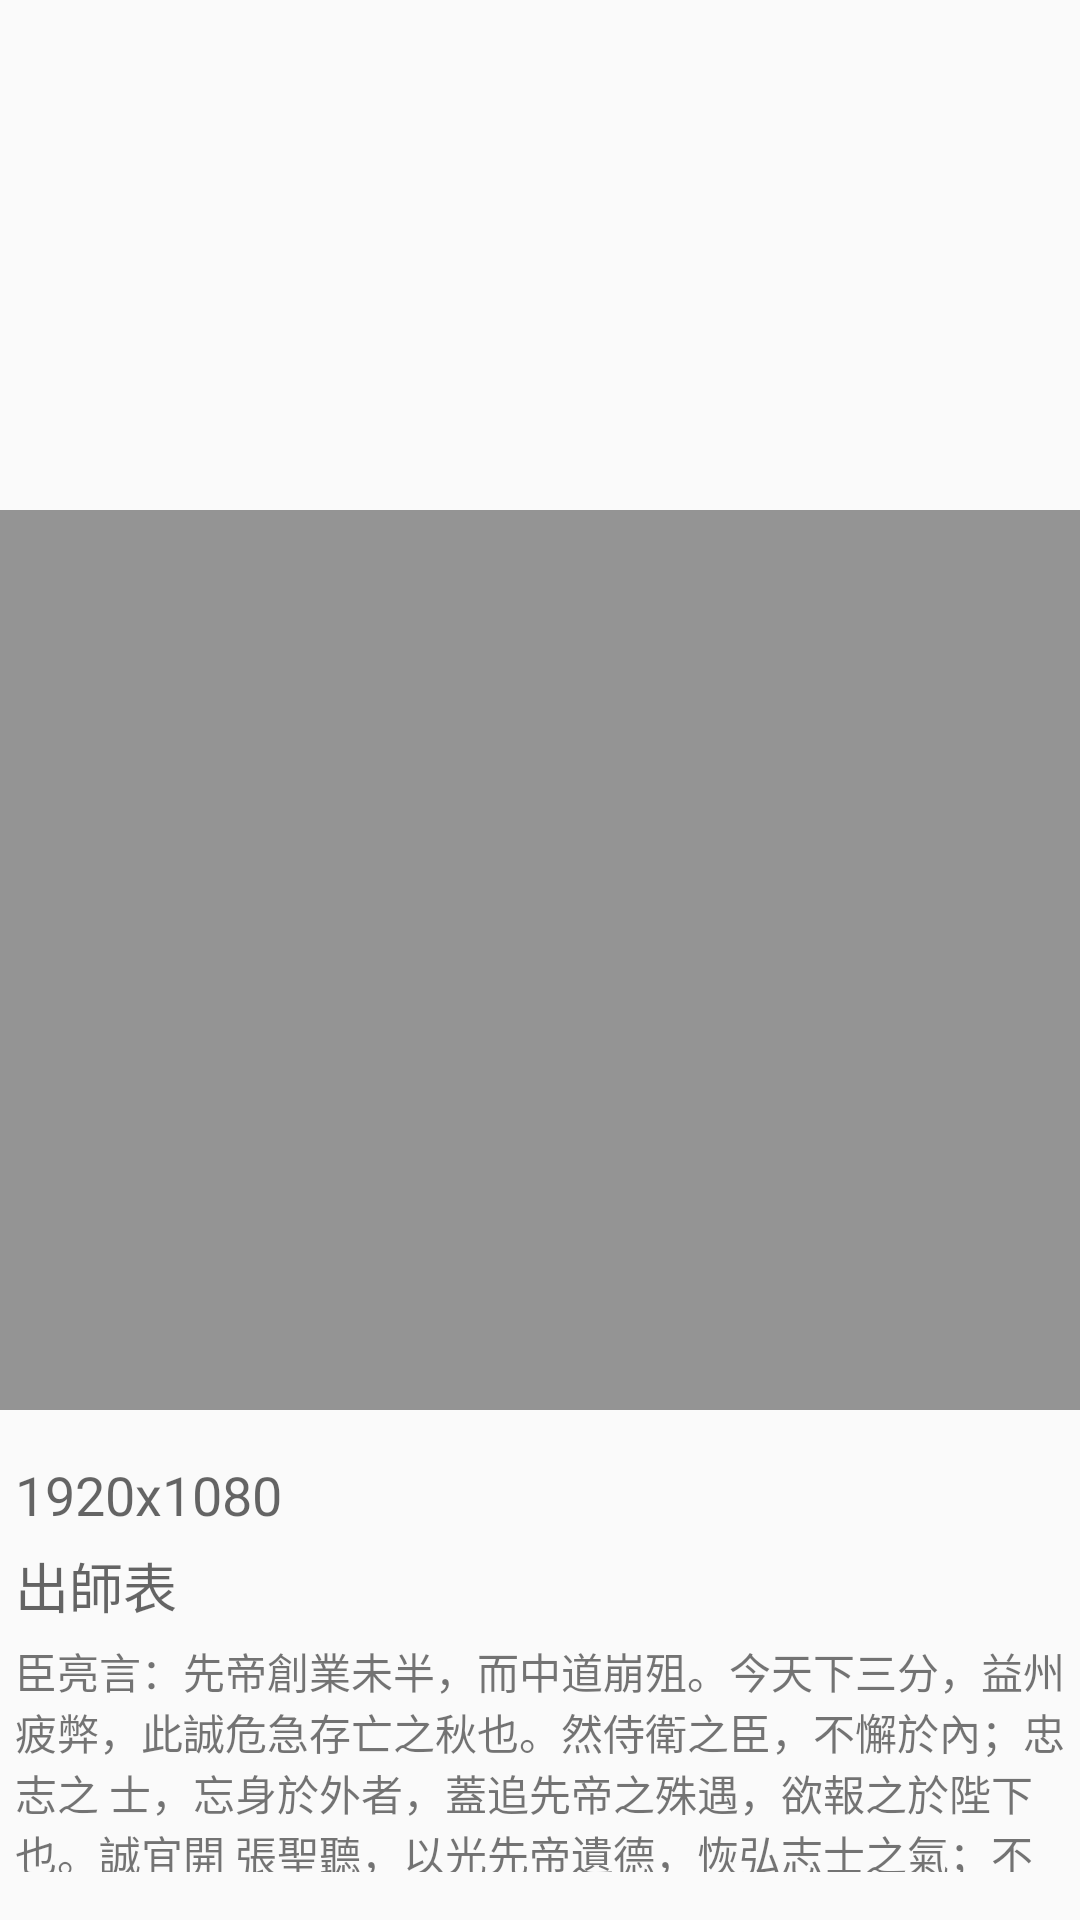

The Android layout XML behind this screen, and the referenced resources:
<!-- AndroidManifest.xml: application theme AppTheme -->
<!-- res/layout/activity_full_screen_img.xml -->
<RelativeLayout xmlns:android="http://schemas.android.com/apk/res/android"
    xmlns:tools="http://schemas.android.com/tools" android:layout_width="match_parent"
    android:layout_height="match_parent"
    android:paddingTop="@dimen/activity_vertical_margin"
    android:paddingBottom="@dimen/activity_vertical_margin"
    tools:context="com.example.jordanhsu.googleimagesearch.FullScreenImgActivity">

    
        
        
        
            
            
            
        
    

    <ImageView
        android:layout_width="fill_parent"
        android:layout_height="wrap_content"
        android:scaleType="fitXY"
        android:adjustViewBounds="true"
        android:minHeight="300dp"
        android:background="@color/grey"
        android:id="@+id/imageContainerIv"
        android:layout_centerVertical="true"
        android:layout_alignParentStart="true" />

    <TextView
        android:layout_width="wrap_content"
        android:layout_height="wrap_content"
        android:textAppearance="?android:attr/textAppearanceMedium"
        android:text="@string/image_size_info"
        android:layout_marginTop="@dimen/common_magin"
        android:layout_marginLeft="@dimen/common_magin_small"
        android:id="@+id/imageSizeInfoTv"
        android:layout_below="@+id/imageContainerIv"

        android:layout_alignParentStart="true"
        android:layout_alignParentEnd="false" />

    <TextView
        android:layout_width="wrap_content"
        android:layout_height="wrap_content"
        android:text="@string/image_caption_placeholder"
        android:id="@+id/imageContentTv"
        android:layout_marginLeft="@dimen/common_magin_small"
        android:layout_marginRight="@dimen/common_magin_small"
        android:layout_marginTop="@dimen/common_magin_small"
        android:layout_below="@+id/imageTitleTv"
        android:layout_alignParentStart="true" />

    <TextView
        android:layout_width="wrap_content"
        android:layout_height="wrap_content"
        android:textAppearance="?android:attr/textAppearanceMedium"
        android:text="@string/image_title_placeholder"
        android:id="@+id/imageTitleTv"
        android:layout_below="@+id/imageSizeInfoTv"
        android:layout_alignParentStart="true"
        android:layout_marginLeft="@dimen/common_magin_small"
        android:layout_marginTop="@dimen/common_magin_small"/>

</RelativeLayout>
<!-- resources referenced by this layout -->
<resources>
  <color name="grey">#949494</color>
  <dimen name="activity_vertical_margin">16dp</dimen>
  <dimen name="common_magin">16dp</dimen>
  <dimen name="common_magin_small">5dp</dimen>
  <string name="image_caption_placeholder">臣亮言：先帝創業未半，而中道崩殂。今天下三分，益州
  疲弊，此誠危急存亡之秋也。然侍衛之臣，不懈於內；忠志之
  士，忘身於外者，蓋追先帝之殊遇，欲報之於陛下也。誠宜開
  張聖聽，以光先帝遺德，恢弘志士之氣；不宜妄自菲薄，引喻
  失義，以塞忠諫之路也。</string>
  <string name="image_size_info">1920x1080</string>
  <string name="image_title_placeholder">出師表</string>
  <style name="AppTheme" parent="android:Theme.Holo.Light.DarkActionBar">
          
      </style>
</resources>
